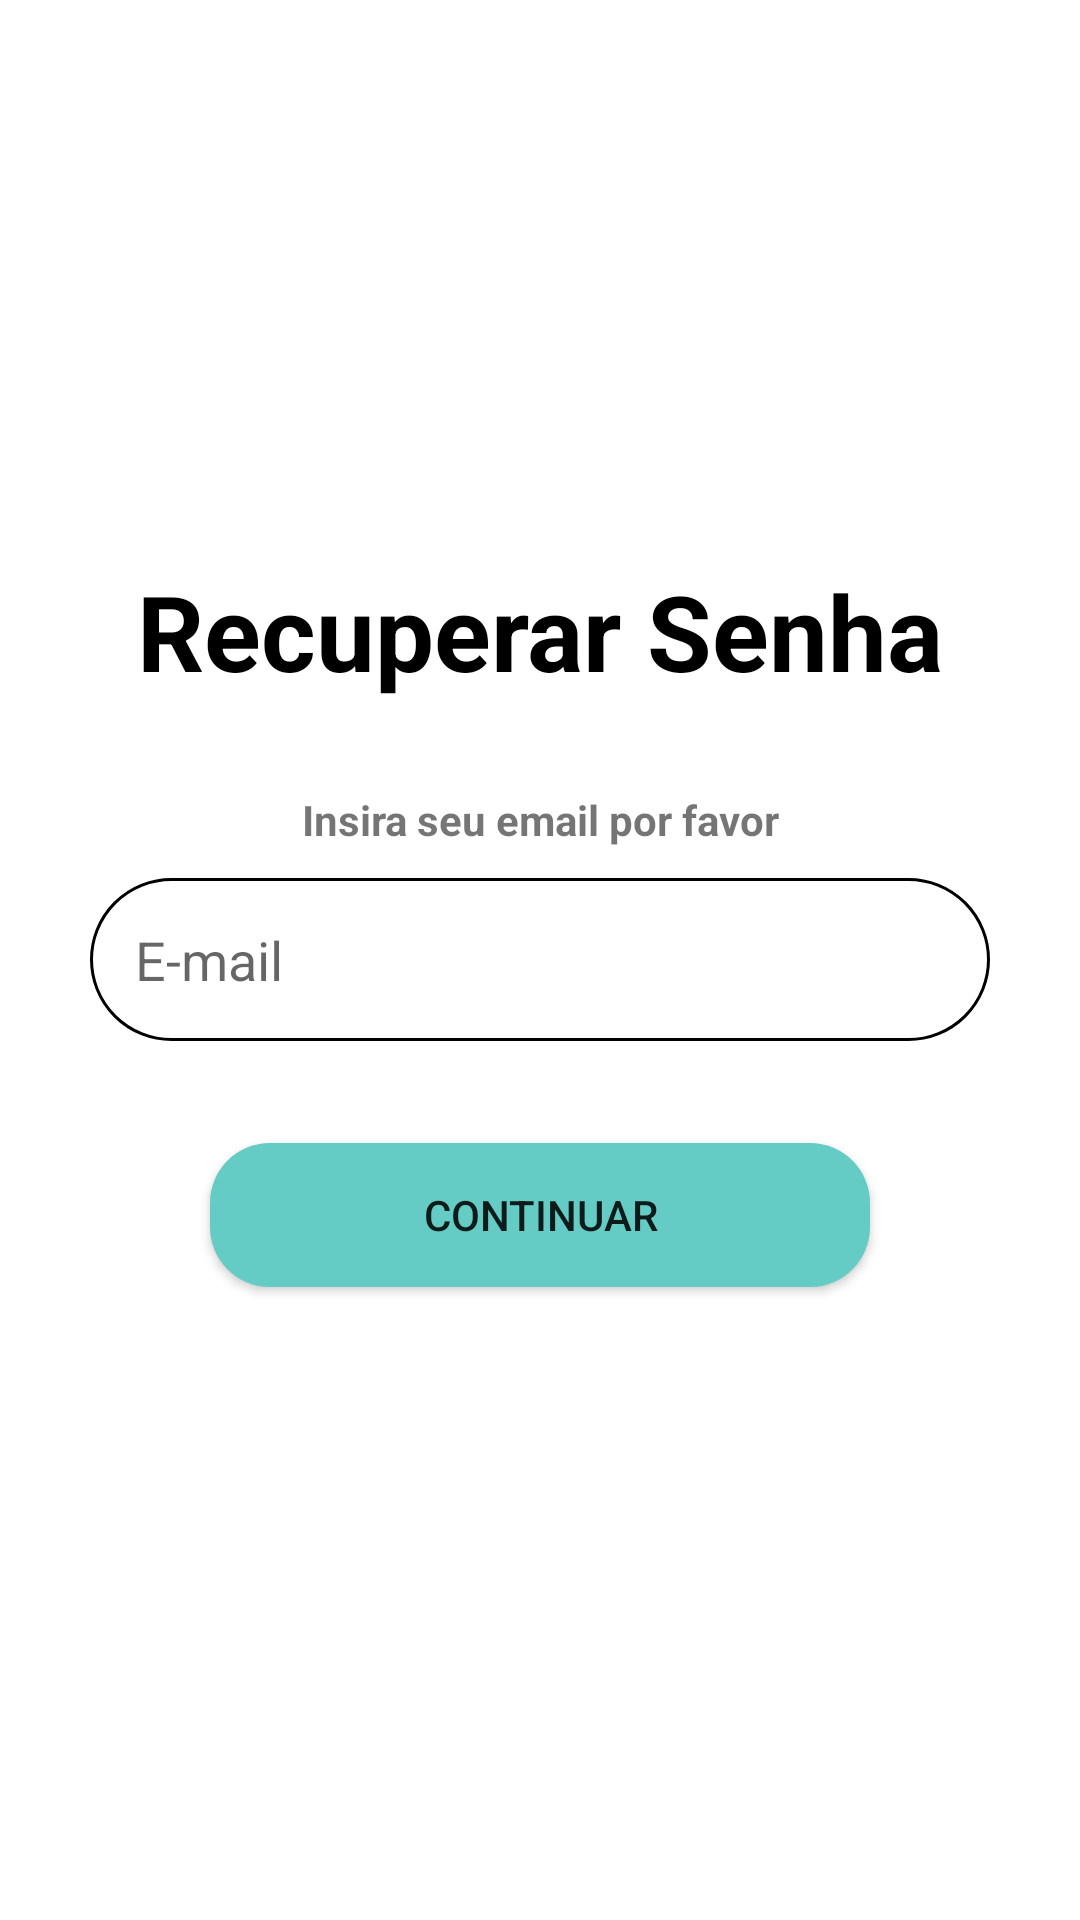

The Android layout XML behind this screen, and the referenced resources:
<!-- AndroidManifest.xml: application theme Theme.PFItesst -->
<!-- res/layout/esqueceu_senha.xml -->
<?xml version="1.0" encoding="utf-8"?>
<LinearLayout xmlns:android="http://schemas.android.com/apk/res/android"
    xmlns:app="http://schemas.android.com/apk/res-auto"
    xmlns:tools="http://schemas.android.com/tools"
    android:layout_width="match_parent"
    android:layout_height="match_parent"
    android:layout_marginLeft="20dp"
    android:layout_marginTop="20dp"
    android:layout_marginRight="20dp"
    android:layout_marginBottom="20dp"
    android:gravity="center"
    android:orientation="vertical"
    tools:context=".MainActivity" >

    <TextView
        android:id="@+id/text_login"
        android:layout_width="match_parent"
        android:layout_height="wrap_content"
        android:layout_marginBottom="30dp"
        android:fontFamily="sans-serif"
        android:gravity="center"
        android:text="Recuperar Senha"
        android:textColor="@color/black"
        android:textSize="35sp"
        android:textStyle="bold" />

    <TextView
        android:id="@+id/nome_user"
        android:layout_width="match_parent"
        android:layout_height="wrap_content"
        android:gravity="center"
        android:text="Insira seu email por favor"
        android:textStyle="bold" />

    <EditText
        android:id="@+id/codigo"
        android:layout_width="match_parent"
        android:layout_height="wrap_content"
        android:layout_marginHorizontal="30dp"
        android:layout_marginVertical="10dp"
        android:background="@drawable/edit_text_login"
        android:ems="10"
        android:hint="E-mail"
        android:inputType="textEmailAddress"
        android:maxLines="1"
        android:padding="15dp" />

    <Button
        android:id="@+id/enviar"
        android:layout_width="match_parent"
        android:layout_height="wrap_content"
        android:layout_marginHorizontal="70dp"
        android:layout_marginVertical="24dp"
        android:background="@drawable/button_login"
        android:text="Continuar" />

</LinearLayout>
<!-- resources referenced by this layout -->
<resources>
  <color name="black">#FF000000</color>
  <!-- drawable button_login (drawable) -->
  <?xml version="1.0" encoding="utf-8"?>
  <shape xmlns:android="http://schemas.android.com/apk/res/android"
      android:shape="rectangle">
      <corners android:radius="20dp" /> 
      <solid android:color="@color/purple_500" /> 
  </shape>
  <!-- drawable edit_text_login (drawable) -->
  <?xml version="1.0" encoding="utf-8"?>
  <shape xmlns:android="http://schemas.android.com/apk/res/android" android:shape="rectangle">
  <solid android:color="@color/white"/>
      <corners android:radius="30dp"/>
      <stroke android:color="@color/black" android:width="1dp"/>
  
  </shape>
  <style name="Theme.PFItesst" parent="Theme.MaterialComponents.DayNight.DarkActionBar">
          
          <item name="colorPrimary">@color/purple_500</item>
          <item name="colorPrimaryVariant">@color/purple_700</item>
          <item name="colorOnPrimary">@color/white</item>
          
          <item name="colorSecondary">@color/teal_200</item>
          <item name="colorSecondaryVariant">@color/teal_700</item>
          <item name="colorOnSecondary">@color/black</item>
          
          <item name="android:statusBarColor">?attr/colorPrimaryVariant</item>
          
      </style>
  <color name="purple_500">#64CCC5</color>
  <color name="white">#FFFFFFFF</color>
  <color name="purple_700">#64CCC5</color>
  <color name="teal_200">#FF03DAC5</color>
  <color name="teal_700">#FF018786</color>
</resources>
